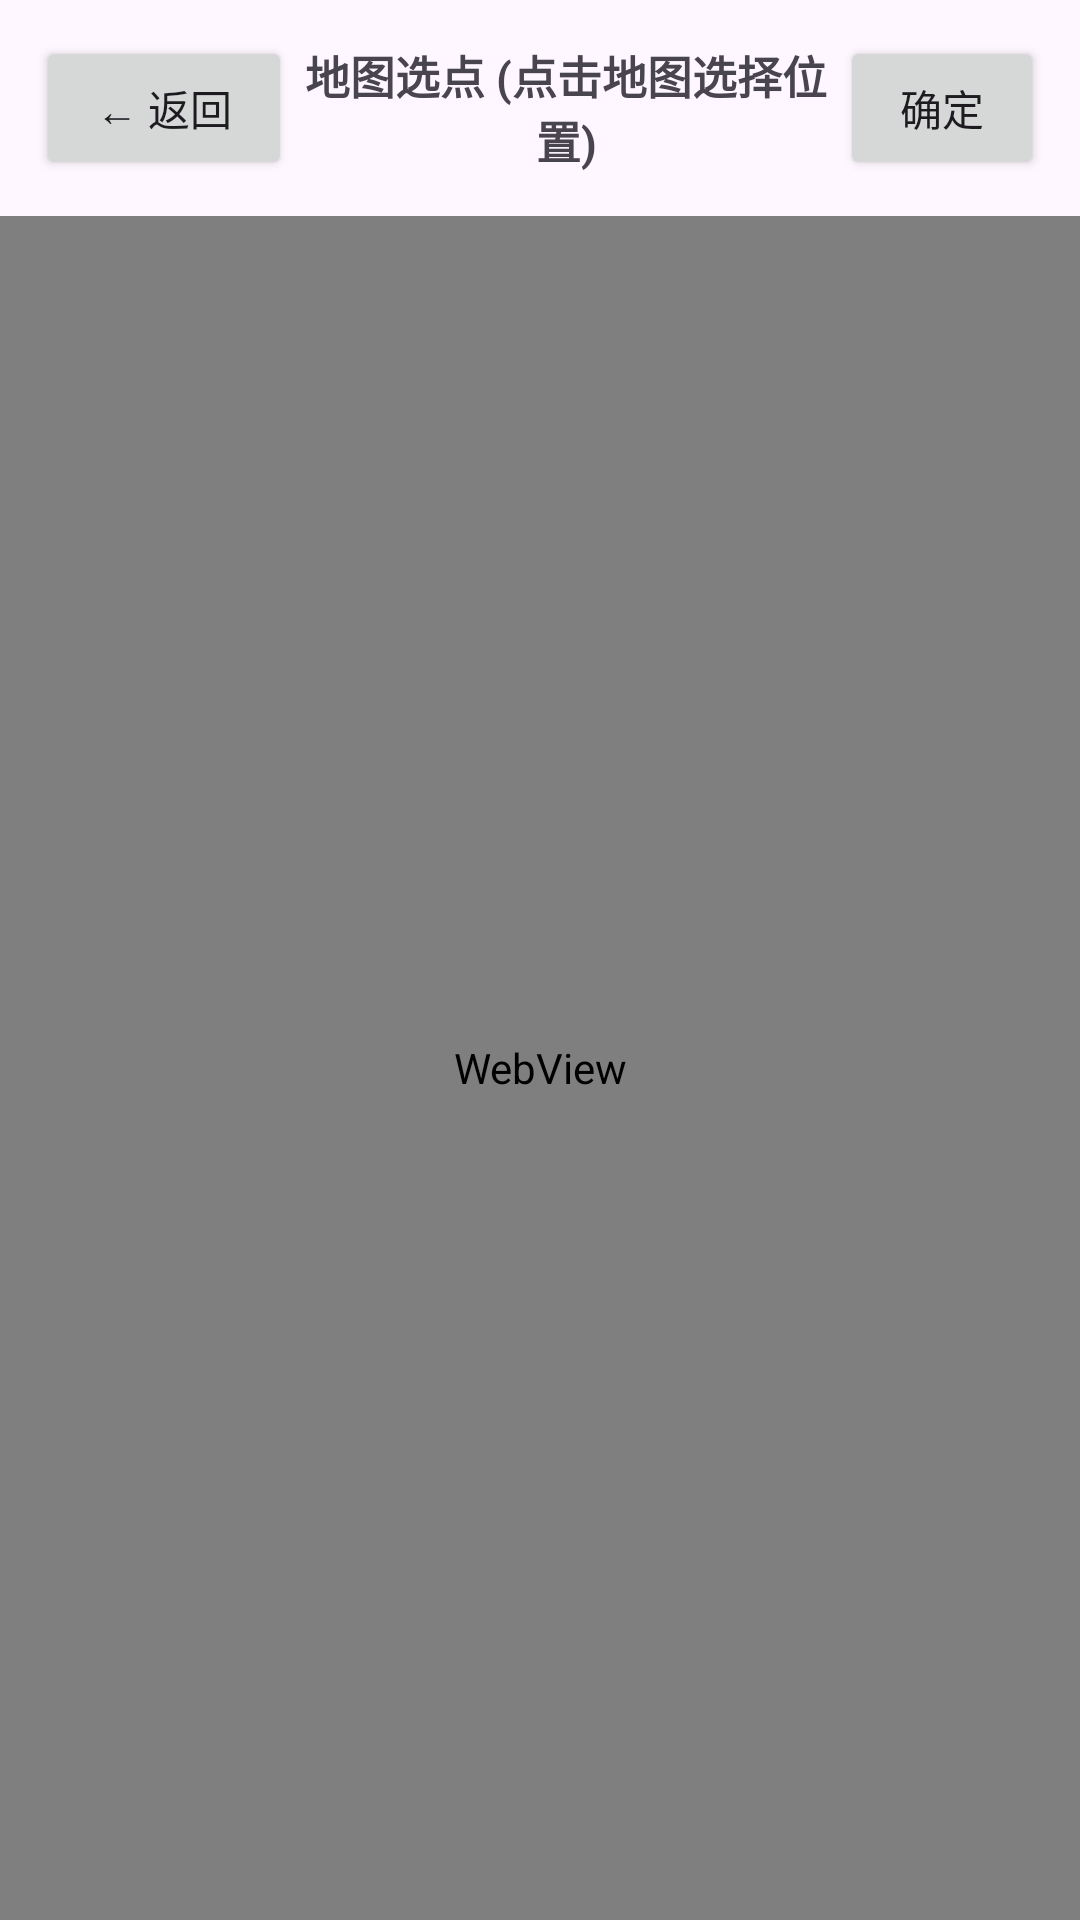

Reconstruct the res/layout file that produces this screen, plus the resources it refers to.
<!-- AndroidManifest.xml: application theme Theme.ChaoxingSign -->
<!-- res/layout/activity_location_picker.xml -->
<?xml version="1.0" encoding="utf-8"?>
<LinearLayout xmlns:android="http://schemas.android.com/apk/res/android"
    android:id="@+id/root"
    android:layout_width="match_parent"
    android:layout_height="match_parent"
    android:orientation="vertical">

    <LinearLayout
        android:layout_width="match_parent"
        android:layout_height="wrap_content"
        android:gravity="center_vertical"
        android:orientation="horizontal"
        android:padding="12dp">

        <Button
            android:id="@+id/btnBack"
            android:layout_width="wrap_content"
            android:layout_height="wrap_content"
            android:minWidth="0dp"
            android:paddingHorizontal="20dp"
            android:text="← 返回" />

        <TextView
            android:layout_width="0dp"
            android:layout_height="wrap_content"
            android:layout_weight="1"
            android:gravity="center"
            android:text="地图选点 (点击地图选择位置)"
            android:textSize="15sp"
            android:textStyle="bold" />

        <Button
            android:id="@+id/btnOk"
            android:layout_width="wrap_content"
            android:layout_height="wrap_content"
            android:minWidth="0dp"
            android:paddingHorizontal="20dp"
            android:text="确定" />
    </LinearLayout>

    <WebView
        android:id="@+id/wvMap"
        android:layout_width="match_parent"
        android:layout_height="0dp"
        android:layout_weight="1" />
</LinearLayout>
<!-- resources referenced by this layout -->
<resources>
  <style name="Theme.ChaoxingSign" parent="Base.Theme.ChaoxingSign" />
  <style name="Base.Theme.ChaoxingSign" parent="Theme.Material3.DayNight.NoActionBar">
          
          
      </style>
</resources>
